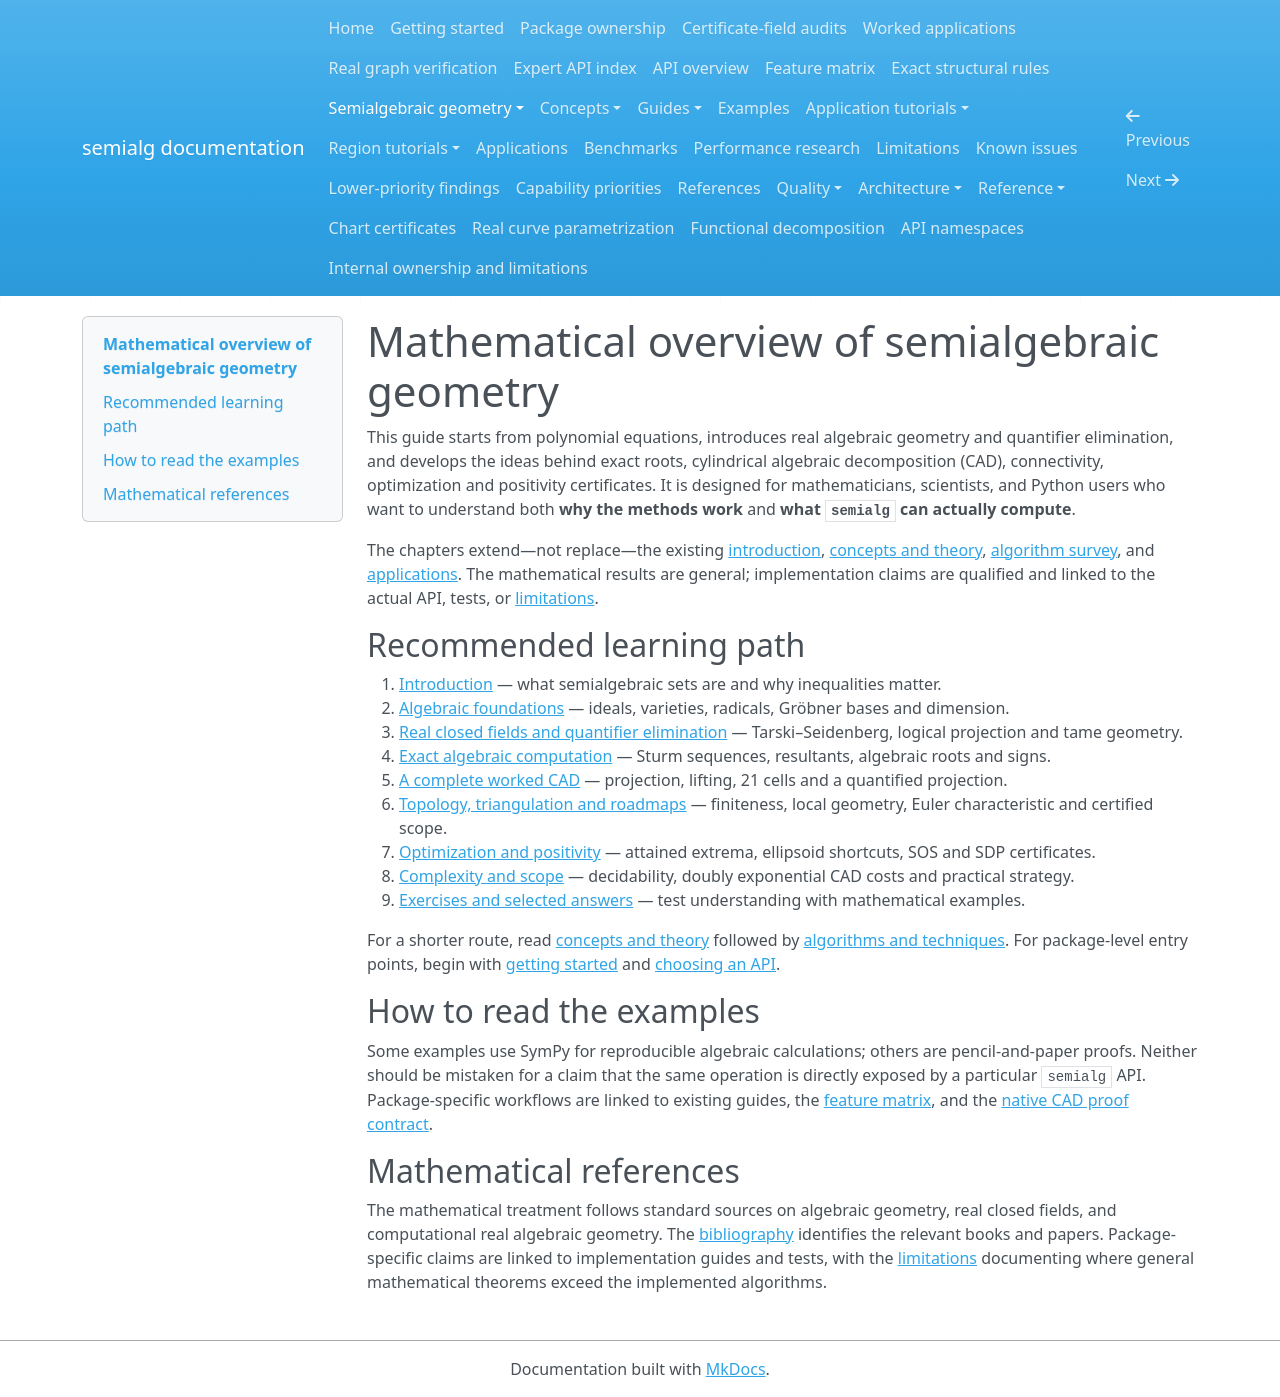

repository: BhuvaneshBhatt/semialg · page: semialgebraic_geometry/index.html · generator: mkdocs

# Mathematical overview of semialgebraic geometry

This guide starts from polynomial equations, introduces real algebraic geometry and quantifier elimination, and develops the ideas behind exact roots, cylindrical algebraic decomposition (CAD), connectivity, optimization and positivity certificates. It is designed for mathematicians, scientists, and Python users who want to understand both **why the methods work** and **what `semialg` can actually compute**.

The chapters extend—not replace—the existing [introduction](introduction.md), [concepts and theory](theory.md), [algorithm survey](algorithms.md), and [applications](applications.md). The mathematical results are general; implementation claims are qualified and linked to the actual API, tests, or [limitations](../limitations.md).

## Recommended learning path

1. [Introduction](introduction.md) — what semialgebraic sets are and why inequalities matter.
2. [Algebraic foundations](foundations.md) — ideals, varieties, radicals, Gröbner bases and dimension.
3. [Real closed fields and quantifier elimination](real_geometry.md) — Tarski–Seidenberg, logical projection and tame geometry.
4. [Exact algebraic computation](algebraic_computation.md) — Sturm sequences, resultants, algebraic roots and signs.
5. [A complete worked CAD](cad_worked_example.md) — projection, lifting, 21 cells and a quantified projection.
6. [Topology, triangulation and roadmaps](topology.md) — finiteness, local geometry, Euler characteristic and certified scope.
7. [Optimization and positivity](optimization_positivity.md) — attained extrema, ellipsoid shortcuts, SOS and SDP certificates.
8. [Complexity and scope](complexity.md) — decidability, doubly exponential CAD costs and practical strategy.
9. [Exercises and selected answers](exercises.md) — test understanding with mathematical examples.

For a shorter route, read [concepts and theory](theory.md) followed by [algorithms and techniques](algorithms.md). For package-level entry points, begin with [getting started](../getting_started.md) and [choosing an API](../guides/choosing_an_api.md).

## How to read the examples

Some examples use SymPy for reproducible algebraic calculations; others are pencil-and-paper proofs. Neither should be mistaken for a claim that the same operation is directly exposed by a particular `semialg` API. Package-specific workflows are linked to existing guides, the [feature matrix](../feature_matrix.md), and the [native CAD proof contract](../native_cad_proofs.md).

## Mathematical references

The mathematical treatment follows standard sources on algebraic geometry, real closed fields, and computational real algebraic geometry. The [bibliography](../references.md#mathematical-background-and-further-reading) identifies the relevant books and papers. Package-specific claims are linked to implementation guides and tests, with the [limitations](../limitations.md) documenting where general mathematical theorems exceed the implemented algorithms.
